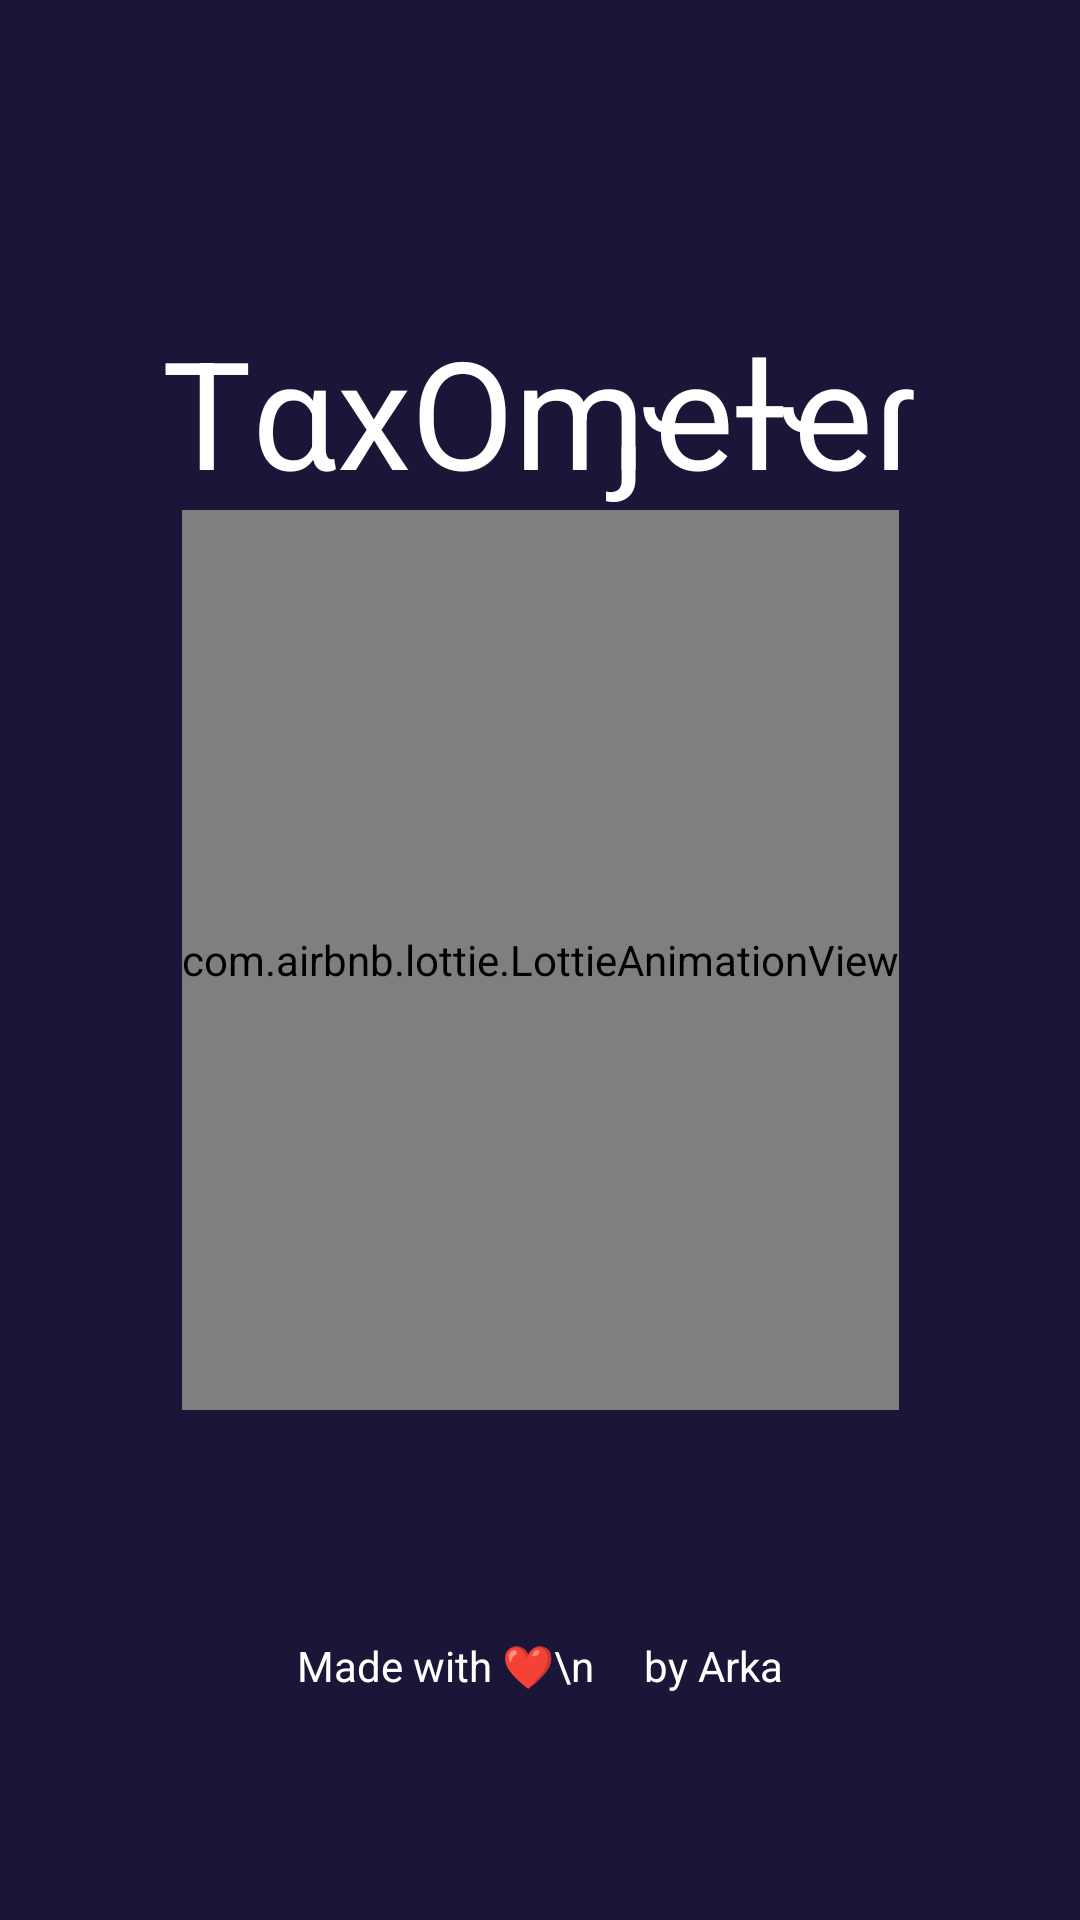

Layout XML and referenced resources for this Android screen:
<!-- AndroidManifest.xml: application theme Theme.TaxCalculator -->
<!-- res/layout/activity_splash_screen.xml -->
<?xml version="1.0" encoding="utf-8"?>
<androidx.constraintlayout.widget.ConstraintLayout xmlns:android="http://schemas.android.com/apk/res/android"
    xmlns:app="http://schemas.android.com/apk/res-auto"
    xmlns:tools="http://schemas.android.com/tools"
    android:layout_width="match_parent"
    android:layout_height="match_parent"
    tools:context=".SplashScreen">

    <ImageView
        android:id="@+id/img"
        android:layout_width="match_parent"
        android:layout_height="900dp"
        android:background="@color/colorPrimary"

        android:scaleType="centerCrop"
        app:layout_constraintBottom_toBottomOf="parent"
        app:layout_constraintEnd_toEndOf="parent"
        app:layout_constraintHorizontal_bias="1.0"
        app:layout_constraintStart_toStartOf="parent"
        app:layout_constraintTop_toTopOf="parent"
        app:layout_constraintVertical_bias="1.0" />

    <TextView
        android:id="@+id/app_name"
        android:layout_width="300dp"
        android:layout_height="wrap_content"
        android:text="TαxOɱҽƚҽɾ"
        android:textSize="50dp"
        android:gravity="center"
        android:textColor="#ffffff"
        app:layout_constraintBottom_toBottomOf="parent"
        app:layout_constraintEnd_toEndOf="parent"
        app:layout_constraintHorizontal_bias="0.495"
        app:layout_constraintStart_toStartOf="parent"
        app:layout_constraintTop_toTopOf="parent"
        app:layout_constraintVertical_bias="0.181" />

    <com.airbnb.lottie.LottieAnimationView
        android:id="@+id/lottie"
        android:layout_width="wrap_content"
        android:layout_height="300dp"
        app:layout_constraintBottom_toBottomOf="parent"
        app:layout_constraintEnd_toEndOf="parent"
        app:layout_constraintStart_toStartOf="parent"
        app:layout_constraintTop_toTopOf="parent"
        app:lottie_autoPlay="true"
        app:lottie_rawRes="@raw/splash"
         />

    <TextView
        android:id="@+id/made_by"
        android:layout_width="wrap_content"
        android:layout_height="wrap_content"
        android:text="Made with ❤\n     by Arka"
        android:textColor="@color/white"

        app:layout_constraintBottom_toBottomOf="parent"
        app:layout_constraintEnd_toEndOf="parent"
        app:layout_constraintStart_toStartOf="parent"
        app:layout_constraintTop_toBottomOf="@+id/lottie" />
</androidx.constraintlayout.widget.ConstraintLayout>
<!-- resources referenced by this layout -->
<resources>
  <color name="colorPrimary">#1b1638</color>
  <color name="white">#FFFFFFFF</color>
  <style name="Theme.TaxCalculator" parent="Theme.MaterialComponents.DayNight.NoActionBar">
          
          <item name="colorPrimary">@color/colorPrimary</item>
          <item name="colorPrimaryVariant">@color/colorPrimary</item>
          <item name="colorOnPrimary">@color/white</item>
          
          <item name="colorSecondary">@color/teal_200</item>
          <item name="colorSecondaryVariant">@color/teal_700</item>
          <item name="colorOnSecondary">@color/black</item>
          
          <item name="android:statusBarColor" tools:targetApi="l">?attr/colorPrimaryVariant</item>
          
      </style>
  <color name="teal_200">#FF03DAC5</color>
  <color name="teal_700">#FF018786</color>
  <color name="black">#FF000000</color>
</resources>
